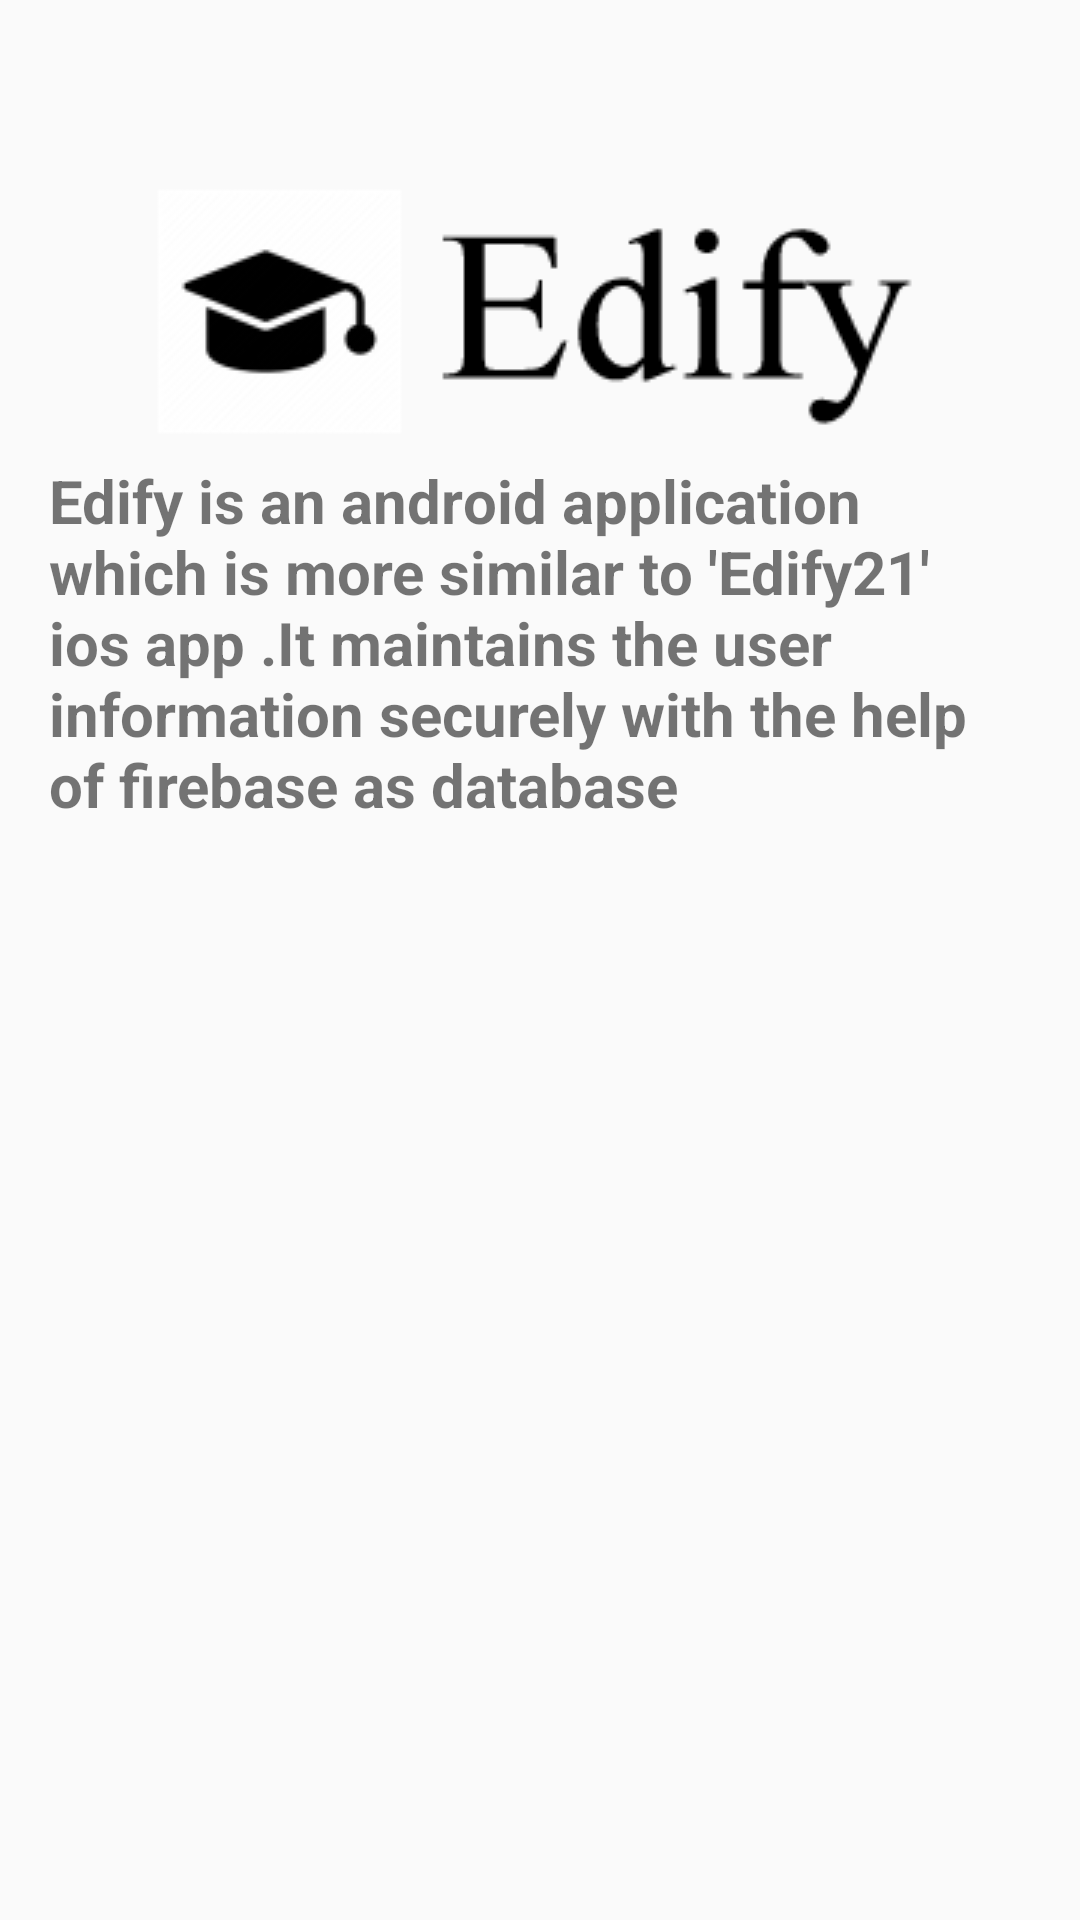

This screen was rendered from an Android layout file. Write that file and the resources it references.
<!-- AndroidManifest.xml: application theme AppTheme -->
<!-- res/layout/activity_about.xml -->
<?xml version="1.0" encoding="utf-8"?>
<androidx.constraintlayout.widget.ConstraintLayout xmlns:android="http://schemas.android.com/apk/res/android"
    xmlns:app="http://schemas.android.com/apk/res-auto"
    xmlns:tools="http://schemas.android.com/tools"
    android:layout_width="match_parent"
    android:layout_height="match_parent"
    tools:context=".AboutActivity">

    <TextView
        android:id="@+id/textView"
        android:layout_width="327dp"
        android:layout_height="422dp"
        android:textStyle="bold"
        android:textSize="20dp"
        android:text="Edify is an android application which is more similar to 'Edify21' ios app .It maintains the user information securely with the help of firebase as database"
        app:layout_constraintBottom_toBottomOf="parent"
        app:layout_constraintEnd_toEndOf="parent"
        app:layout_constraintHorizontal_bias="0.494"
        app:layout_constraintStart_toStartOf="parent"
        app:layout_constraintTop_toTopOf="parent"
        app:layout_constraintVertical_bias="0.703" />

    <ImageView
        android:id="@+id/imageView2"
        android:layout_width="wrap_content"
        android:layout_height="wrap_content"
        app:layout_constraintBottom_toBottomOf="parent"
        app:layout_constraintEnd_toEndOf="parent"
        app:layout_constraintHorizontal_bias="0.494"
        app:layout_constraintStart_toStartOf="parent"
        app:layout_constraintTop_toTopOf="parent"
        app:layout_constraintVertical_bias="0.029"
        app:srcCompat="@drawable/logo_foreground" />
</androidx.constraintlayout.widget.ConstraintLayout>
<!-- resources referenced by this layout -->
<resources>
  <!-- drawable logo_foreground: png bitmap (drawable-v24, 4615 bytes) -->
  <style name="AppTheme" parent="Theme.AppCompat.Light.DarkActionBar">
          
          <item name="colorPrimary">@color/colorAccent</item>
          <item name="colorPrimaryDark">@color/colorAccent</item>
          <item name="colorAccent">@color/colorAccent</item>
      </style>
  <!-- not gathered from this repository: default colours our renderer supplied (Android Studio template values) -->
  <color name="colorAccent">#FF03DAC5</color>
</resources>
